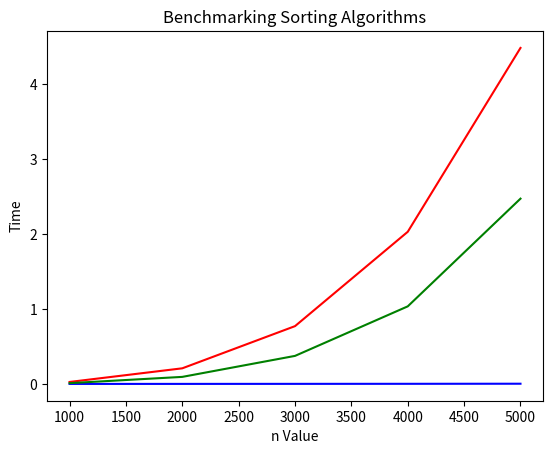

Here is the Python script that generated this plot:
#!/usr/bin/env python3
# -*- coding: utf-8 -*-
"""
[redacted]
Date: Created on Mon Feb 12, 2018
Title: Benchmarking Sorting Algorithms
Purpose: 
(1) Create a class with functions for three sorting algorithms - bubble sort, selection sort and insertion sort. 
(2) Write a program that determines the amount of time taken to sort lists of random numbers of the following lenghs: n=[10000,20000,30000,40000,50000]
(3) Print the time and corresponding n value for each sorting algorithm.
(4) Have Python graph the results using pyplot / matplotlib
"""
import time 
import random
import matplotlib.pyplot as plt

#integerRange=[10000,20000,30000,40000,50000]
integerRange=[1000,2000,3000,4000,5000] #This defines the length of the list of random numbers.
timeB=[] #This creates an empty list to store n values and time for the Bubble sort algorithm.
timeS=[] #This creates an empty list to store n values and time for the Selection sort algorithm.
timeI=[] #This creates an empty list to store n values and time for the Insertion sort algorithm.

class sorting: #This creates a class for three sorting algorithms.
    def bubbleSort(self,list1,n): #This defines a function for Bubble sort algorithm.
        startTime=time.time()#This gets the start time.
        for i in range(0,len(list1)-1):#This loop iterates through the list to the penultimate element.
            self.swapped=False #This initializes self.swapped as False.
            for j in range(0,len(list1)-1-i): #This loop iterates through the unsorted part of the list.
                if list1[j]>list1[j+1]: #If the number is bigger than the next number, they need to be swapped.
                    list1[j],list1[j+1] = list1[j+1],list1[j] #This swaps the two numbers.
                    self.swapped=True #This sets self.swapped to True.
            if self.swapped==False: #If no number is swapped, the list is already sorted.
                break #This exits from the loop.
        timeB.append((n,time.time()-startTime)) #This appends the n value and the execution time to a list.

    def selectionSort(self,list1,n): #This defines a function for Selection sort algorithm.
        startTime=time.time() #This gets the start time.
        for i in range(0,len(list1)-1): #This loop iterates through the list to the penultimate element.
            minIndex=i #This sets the minimum of the list to the number with the index i.
            for j in range(i+1,len(list1)): #This loop iterates through the list, starting from the number with index (i+1).
                if list1[j]<list1[minIndex]: #If the number is smalled than the minimum set before, its index is set to the index of minimum.
                    minIndex=j
            if minIndex!=i: #If the index of the minimum changes, the two numbers should be swapped.
                list1[i],list1[minIndex] = list1[minIndex],list1[i] #This swaps the two numbers.
        timeS.append((n,time.time()-startTime)) #This appends the n value and the execution time to a list.

    def insertionSort(self,list1,n): #This defines a function for Insertion sort algorithm.
        startTime=time.time() #This gets the start time.
        for i in range(1,len(list1)): #This loop iterates through the list,starting from the second element.
            curNum=list1[i] #This initializes curNum as the element in the list with index i.
            for j in range(i-1,-1,-1): #This loop iterates through the prior numbers of the element with index i.
                if list1[j]>curNum: #If the number is larger than the number with index i, its value is set to the next element in the list.
                    list1[j+1]=list1[j]
                else:
                    list1[j+1]=curNum #If the number is not larger than the number with index i, nothing happens.
                    break #This exits from the inner loop and proceeds to the next element.
            if list1[0]>curNum: #If the first element in the list is bigger than the current number tested, the value of the current number is set to the first element.
                list1[0]=curNum
        timeI.append((n,time.time()-startTime)) #This appends the n value and the execution time to a list.

a=sorting() #This creates an instance of the sorting class.
list1=[] #This creates an empty list to store the numbers.
for i in integerRange: #This loop iterates through all the integer ranges
    for j in range(0,i): #This loop appends a certain number of random numbers to the list.
        list1.append(int(random.random()*(i+1)))
    a.bubbleSort(list1,i) #This uses the Bubble sort algorithm to sort the numbers.
    a.insertionSort(list1,i) #This uses the Insertion sort algorithm to sort the numbers.
    a.selectionSort(list1,i) #This uses the Selection sort algorithm to sort the numbers.
    
print("Bubble sort algorithm:")#This prints the n values and corresponding execution time for the Bubble sort algorithm.
print("n"+"         "+"time")
for i in range(0,len(timeB)):
    print(str(timeB[i][0])+"     "+str(timeB[i][1]))
print("Insertion sort algorithm:")#This prints the n values and corresponding execution time for the Insertion sort algorithm.
print("n"+"         "+"time")
for i in range(0,len(timeI)):
    print(str(timeI[i][0])+"     "+str(timeI[i][1]))
print("Selection sort algorithm:") #This prints the n values and corresponding execution time for the Selection sort algorithm.
print("n"+"         "+"time")
for i in range(0,len(timeS)):
    print(str(timeS[i][0])+"     "+str(timeS[i][1]))
time1=[] #This creates an empty list for storing the y values for the Bubble sort algorithm.
time2=[] #This creates an empty list for storing the y values for the Insertion sort algorithm.
time3=[] #This creates an empty list for storing the y values for the Selection sort algorithm.
for i in timeB:
    time1.append(i[1]) #This appends the time of the Bubble sort algorithm to the list.
time2=[]
for i in timeI:
    time2.append(i[1]) #This appends the time of the Insertion sort algorithm to the list.
time3=[]
for i in timeS:
    time3.append(i[1]) #This appends the time of the Selection sort algorithm to the list.
plt.plot(integerRange, time1,color='red') #This generates the graph for the Bubble sort algorithm.
plt.plot(integerRange,time2,color='blue') #This generates the graph for the Insertion sort algorithm.
plt.plot(integerRange,time3,color='green') #This generates the graph for the Selection sort algorithm.
plt.title('Benchmarking Sorting Algorithms') #This creates a title for the graph.
plt.ylabel('Time') #This creates the y label for the graph.
plt.xlabel('n Value') #This creates the x label for the graph.
plt.show()

